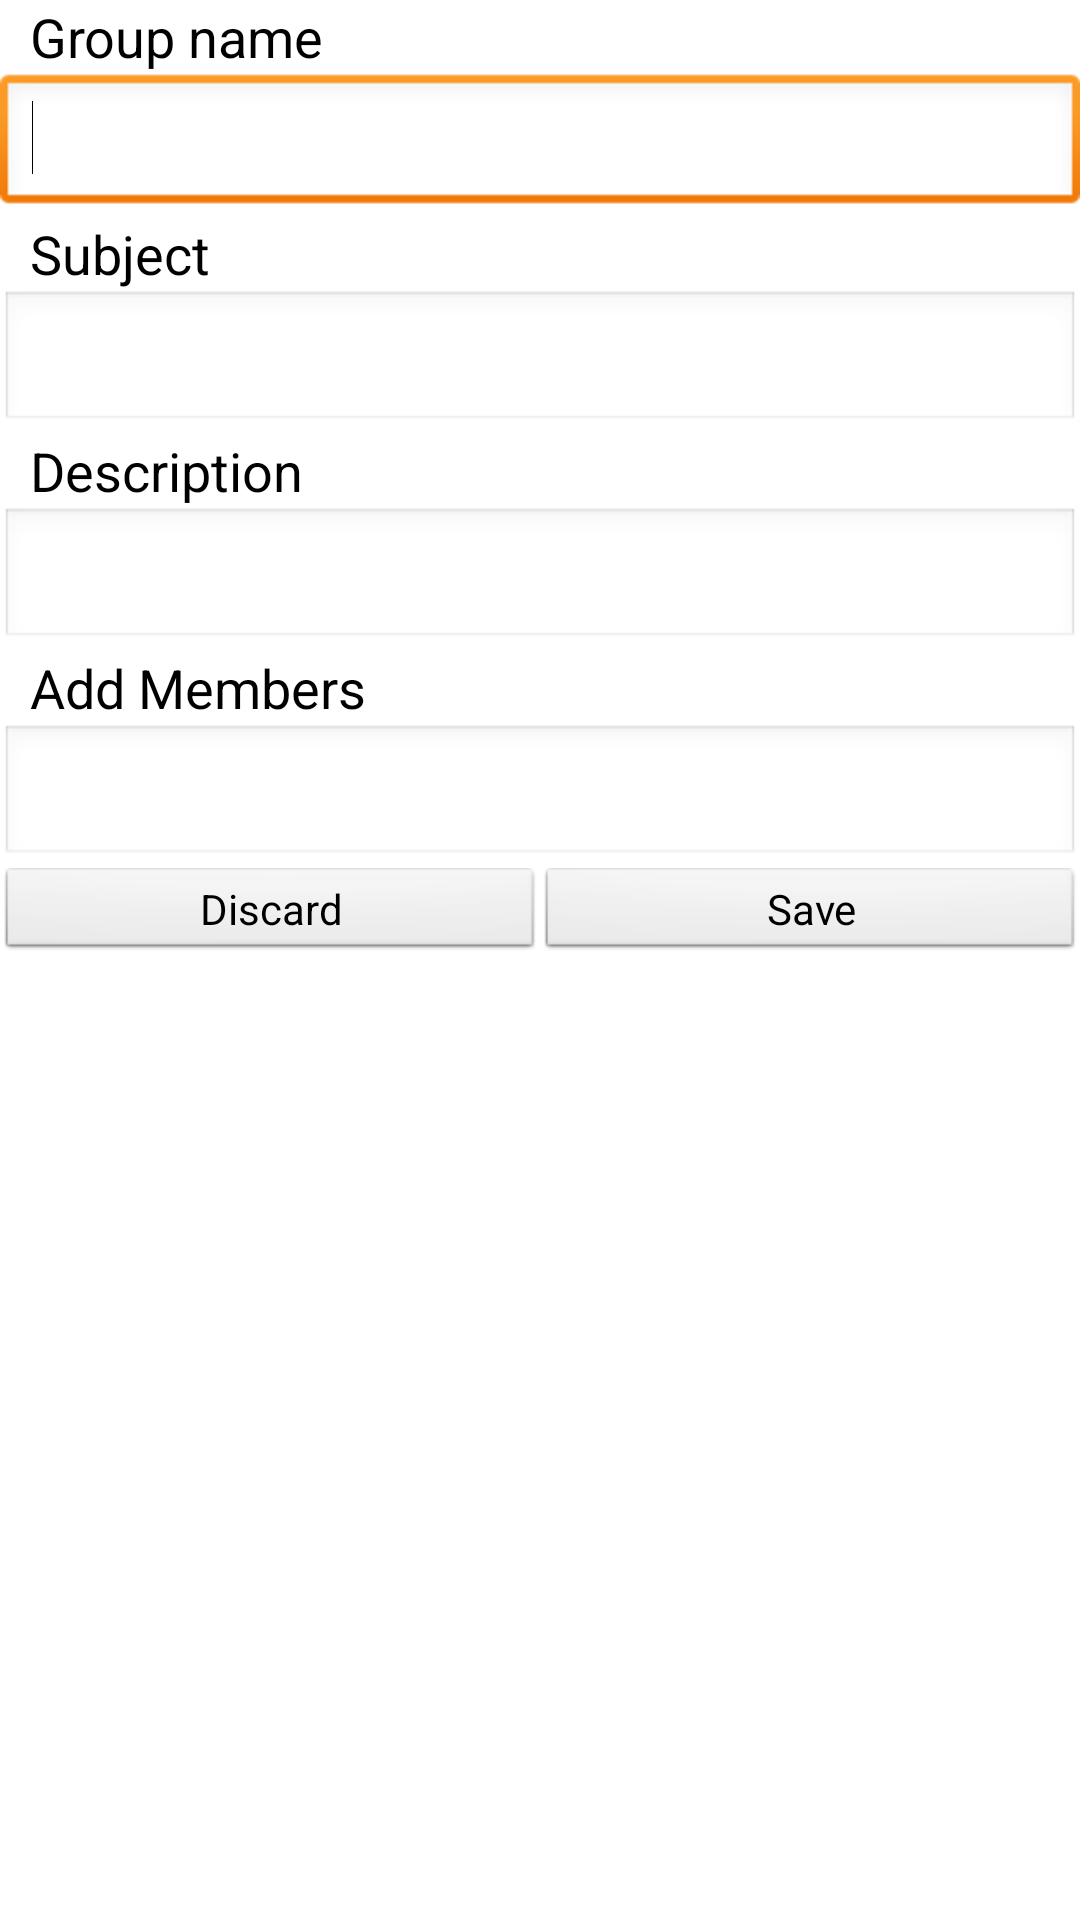

This screen was rendered from an Android layout file. Write that file and the resources it references.
<!-- AndroidManifest.xml: application theme AppTheme -->
<!-- res/layout/add_group.xml -->
<?xml version="1.0" encoding="utf-8"?>
<LinearLayout xmlns:android="http://schemas.android.com/apk/res/android"
    android:layout_width="match_parent"
    android:layout_height="match_parent"
    android:orientation="vertical" >

    <LinearLayout
        android:layout_width="fill_parent"
        android:layout_height="fill_parent"
        android:orientation="vertical" >

        <TextView
            android:id="@+id/tv_group_name"
            android:layout_width="wrap_content"
            android:layout_height="wrap_content"
            android:text="Group name"
            android:layout_marginLeft="10dp"
            android:textAppearance="?android:attr/textAppearanceMedium" />

        <EditText
            android:id="@+id/et_group_name"
            android:layout_width="match_parent"
            android:layout_height="wrap_content"
            android:ems="10" >

            <requestFocus />
        </EditText>

        <TextView
            android:id="@+id/tv_subject"
            android:layout_width="wrap_content"
            android:layout_height="wrap_content"
            android:text="Subject"
            android:layout_marginLeft="10dp"
            android:textAppearance="?android:attr/textAppearanceMedium" />

        <EditText
            android:id="@+id/et_subject"
            android:layout_width="match_parent"
            android:layout_height="wrap_content"
            android:ems="10" />

        <TextView
            android:id="@+id/tv_group_description"
            android:layout_width="wrap_content"
            android:layout_height="wrap_content"
            android:text="Description"
            android:layout_marginLeft="10dp"
            android:textAppearance="?android:attr/textAppearanceMedium" />

        <EditText
            android:id="@+id/et_group_description"
            android:layout_width="match_parent"
            android:layout_height="wrap_content"
            android:ems="10"
            android:inputType="textMultiLine" />
        
         <TextView
            android:id="@+id/tv_members"
            android:layout_width="wrap_content"
            android:layout_height="wrap_content"
            android:text="Add Members"
            android:layout_marginLeft="10dp"
            android:textAppearance="?android:attr/textAppearanceMedium" />

        <MultiAutoCompleteTextView
            android:id="@+id/et_members"
            android:layout_width="match_parent"
            android:layout_height="wrap_content"
            android:ems="10" />

      


        <LinearLayout
            android:layout_width="match_parent"
            android:layout_height="30dp" >

            <Button
                android:id="@+id/btn_group_discard"
                style="?android:attr/buttonStyleSmall"
                android:layout_width="fill_parent"
                android:layout_height="fill_parent"
                android:layout_weight="5"
                android:text="Discard" />

            <Button
                android:id="@+id/btn_group_save"
                style="?android:attr/buttonStyleSmall"
                android:layout_width="fill_parent"
                android:layout_height="fill_parent"
                android:layout_weight="5"
                android:text="Save" />

        </LinearLayout>

    </LinearLayout>

</LinearLayout>
<!-- resources referenced by this layout -->
<resources>
  <style name="AppTheme" parent="AppBaseTheme">
          
          
           
      </style>
  <style name="AppBaseTheme" parent="android:Theme.Light.NoTitleBar">
          
      </style>
</resources>
